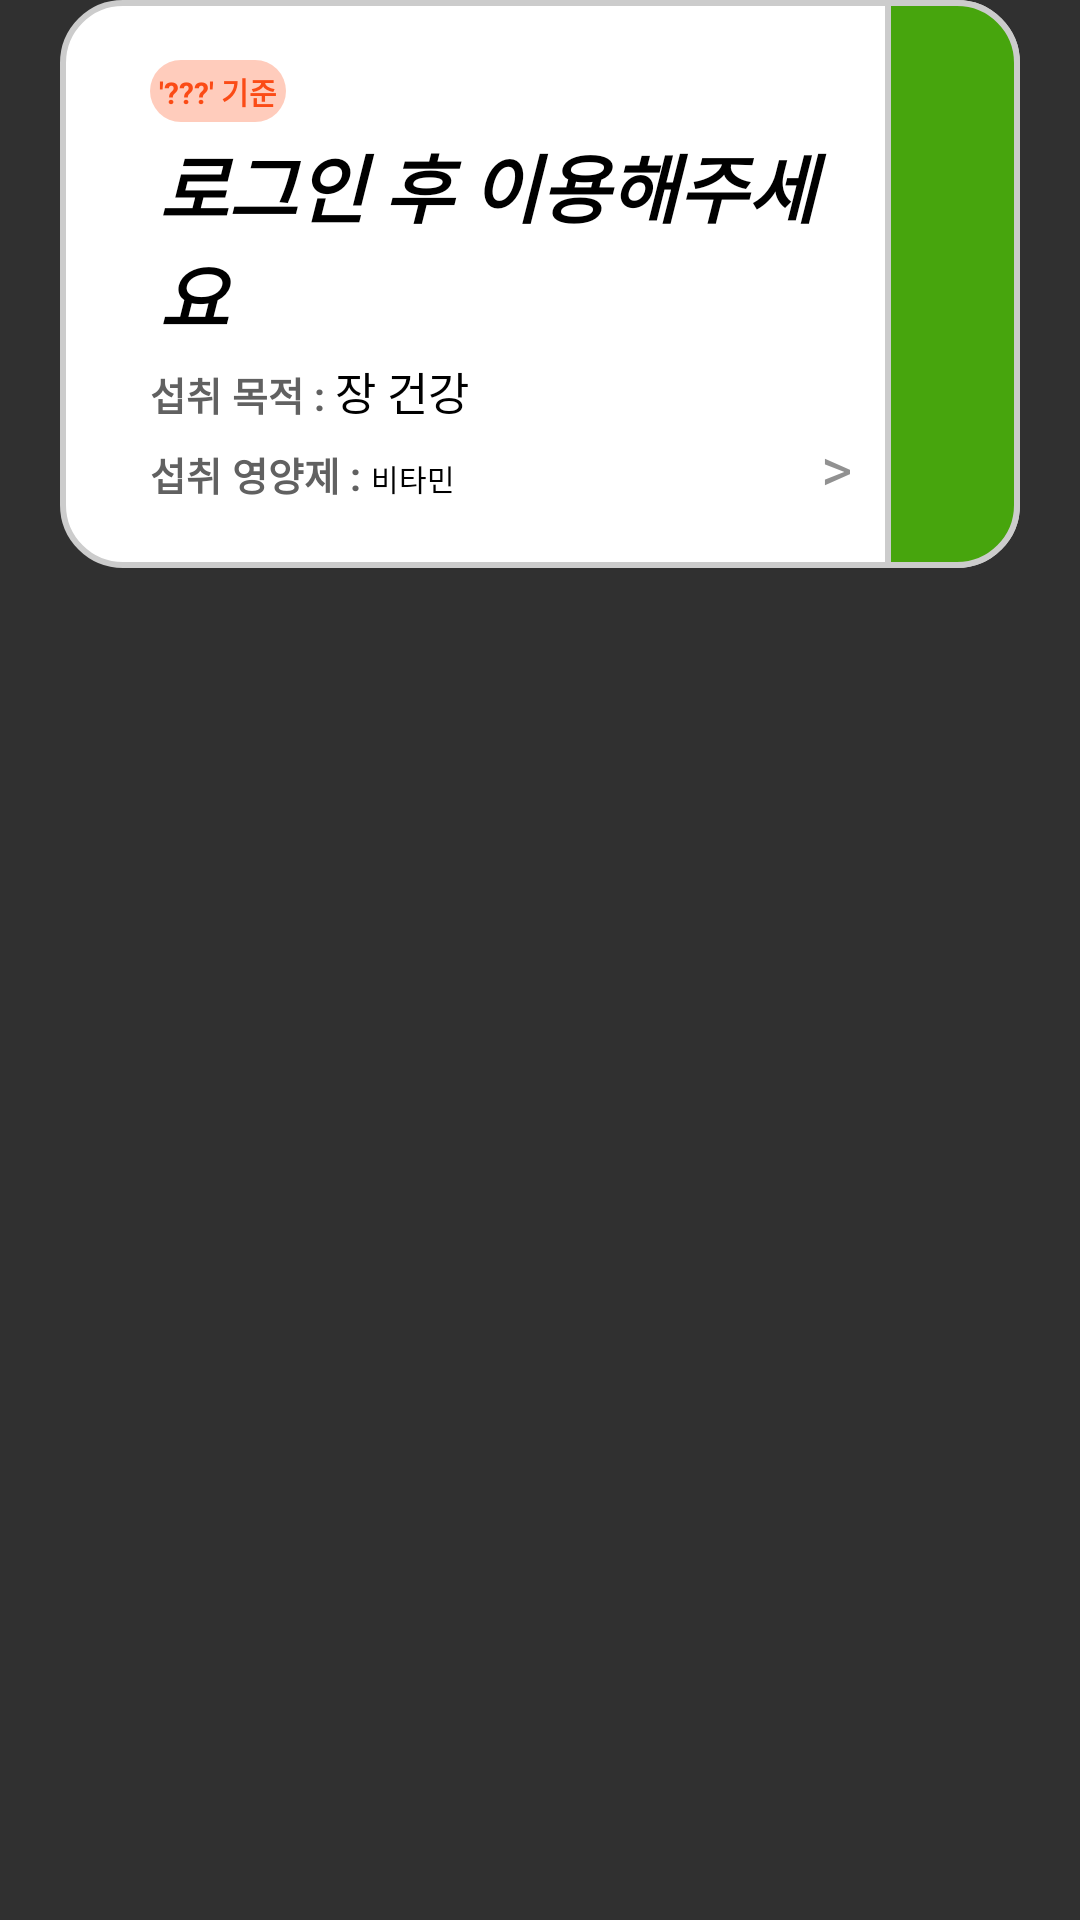

The Android layout XML behind this screen, and the referenced resources:
<!-- AndroidManifest.xml: application theme Theme.Kosmo -->
<!-- res/layout/analyze_report_layout.xml -->
<?xml version="1.0" encoding="utf-8"?>
<androidx.appcompat.widget.LinearLayoutCompat
    xmlns:android="http://schemas.android.com/apk/res/android"
    android:layout_width="match_parent"
    android:layout_height="match_parent"
    android:orientation="vertical"
    >

    <LinearLayout
        android:id="@+id/main_recent_analyze_report"
        android:layout_width="match_parent"
        android:layout_height="wrap_content"
        android:orientation="horizontal"
        android:layout_marginHorizontal="20dp"
        android:layout_marginBottom="20dp"
        android:weightSum="10"
        android:background="@drawable/report_note">
        <LinearLayout
            android:paddingVertical="20dp"
            android:layout_width="match_parent"
            android:layout_height="match_parent"
            android:orientation="vertical"
            android:layout_weight="9">

            <TextView
                android:id="@+id/analyze_fragment_analyze_report_date"
                android:layout_width="wrap_content"
                android:layout_height="wrap_content"
                android:text="'???' 기준"
                android:textStyle="bold"
                android:padding="3dp"
                android:layout_marginLeft="30dp"
                android:textSize="10dp"
                android:background="@drawable/hashtag_rounded"
                android:textColor="#FB4B16"/>
            <TextView
                android:id="@+id/analyze_fragment_analyze_report_score"
                android:layout_width="wrap_content"
                android:layout_height="wrap_content"
                android:text="로그인 후 이용해주세요"
                android:textStyle="italic|bold"
                android:padding="3dp"
                android:layout_marginLeft="30dp"
                android:textSize="25dp"
                android:textColor="@color/black"/>
            <LinearLayout
                android:layout_width="match_parent"
                android:layout_height="wrap_content"
                android:orientation="horizontal">
                <TextView
                    android:layout_width="wrap_content"
                    android:layout_height="wrap_content"
                    android:textStyle="bold"
                    android:textSize="13dp"
                    android:text="섭취 목적 : "
                    android:layout_marginLeft="30dp"
                    android:textColor="#616161"/>
                <TextView
                    android:id="@+id/analyze_fragment_analyze_report_purpose"
                    android:layout_width="200dp"
                    android:layout_height="23dp"
                    android:text="장 건강"
                    android:ellipsize="marquee"
                    android:textColor="@color/black"
                    android:textSize="15dp"
                    />

            </LinearLayout>
            <LinearLayout
                android:layout_width="match_parent"
                android:layout_height="wrap_content"
                android:orientation="horizontal">
                <TextView
                    android:layout_width="wrap_content"
                    android:layout_height="wrap_content"
                    android:textStyle="bold"
                    android:textSize="13dp"
                    android:text="섭취 영양제 : "
                    android:layout_marginLeft="30dp"
                    android:textColor="#616161"/>
                <TextView
                    android:id="@+id/analyze_fragment_analyze_report_food"
                    android:layout_width="150dp"
                    android:layout_height="15dp"
                    android:text="비타민"
                    android:ellipsize="marquee"
                    android:textColor="@color/black"
                    android:textSize="10dp"
                    />
                <View
                    android:layout_width="0dp"
                    android:layout_height="0dp"
                    android:layout_weight="1"/>
                <TextView
                    android:layout_width="wrap_content"
                    android:layout_height="wrap_content"
                    android:text=">"
                    android:textSize="20sp"
                    android:textColor="#919191"
                    android:layout_marginRight="40dp"/>
            </LinearLayout>
        </LinearLayout>
        <TextView
            android:layout_width="50dp"
            android:layout_height="match_parent"
            android:layout_weight="1"
            android:paddingTop="20dp"
            android:drawableTop="@drawable/baseline_delete_forever_24"
            android:background="@drawable/report_note_side_green"/>
    </LinearLayout>
</androidx.appcompat.widget.LinearLayoutCompat>
<!-- resources referenced by this layout -->
<resources>
  <color name="black">#FF000000</color>
  <!-- drawable hashtag_rounded (drawable) -->
  <?xml version="1.0" encoding="utf-8"?>
  <selector xmlns:android="http://schemas.android.com/apk/res/android">
      <item>
          <shape xmlns:android="http://schemas.android.com/apk/res/android" android:shape="rectangle">
              <corners android:radius="50dp"/>
              <solid android:color="#FFCCBC" />
          </shape>
      </item>
  </selector>
  <!-- drawable report_note (drawable) -->
  <?xml version="1.0" encoding="utf-8"?>
  <shape xmlns:android="http://schemas.android.com/apk/res/android">
      <corners android:radius="20dp"/>
      <solid android:color="@color/white"/>
      <stroke android:color="#cccccc" android:width="2dp"/>
  </shape>
  <!-- drawable report_note_side_green (drawable) -->
  <?xml version="1.0" encoding="utf-8"?>
  <shape xmlns:android="http://schemas.android.com/apk/res/android">
      <corners android:topRightRadius="20dp"
          android:bottomRightRadius="20dp"/>
      <solid android:color="#47A50D"/>
      <stroke android:color="#cccccc" android:width="2dp"/>
  </shape>
  <style name="Theme.Kosmo" parent="Base.Theme.Kosmo" />
  <color name="white">#FFFFFFFF</color>
  <style name="Base.Theme.Kosmo" parent="Theme.AppCompat.NoActionBar">
          
          
      </style>
</resources>
